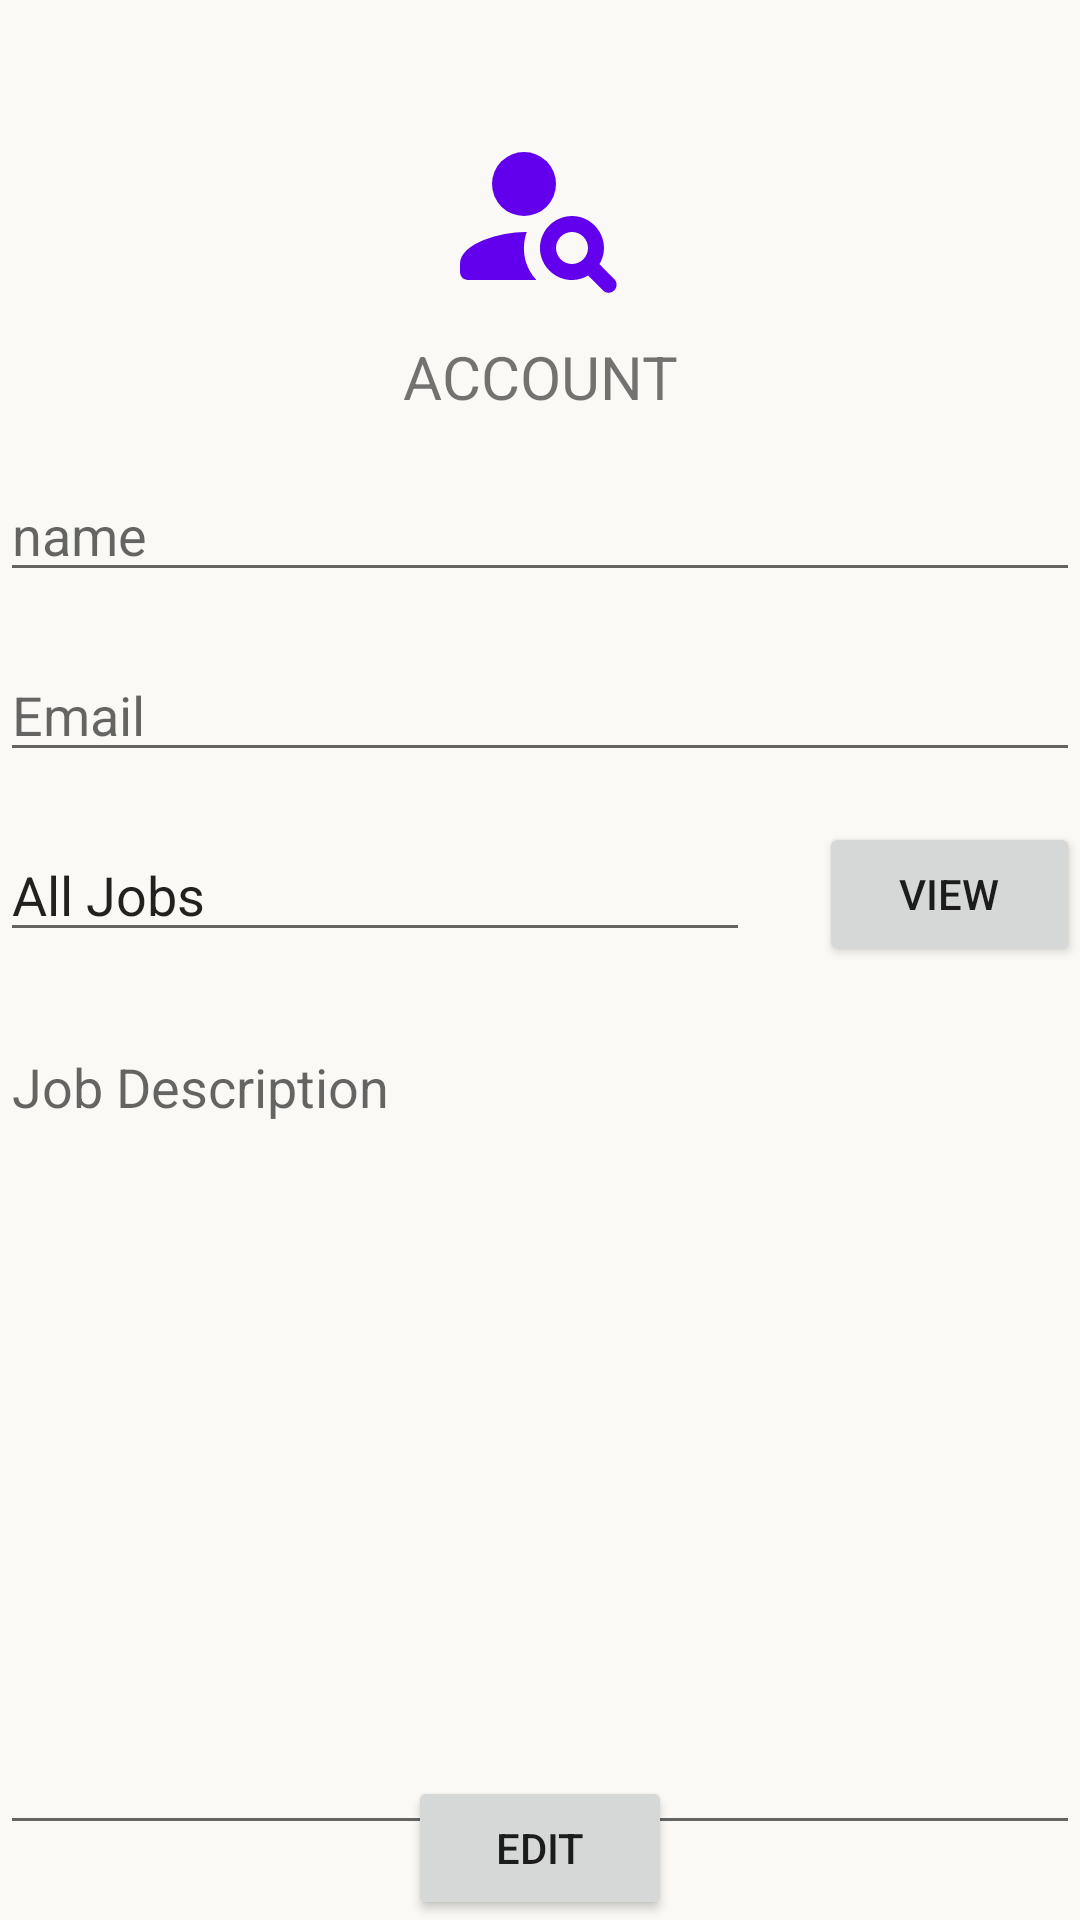

Layout XML and referenced resources for this Android screen:
<!-- AndroidManifest.xml: application theme Theme.Smarternships -->
<!-- res/layout/view_account.xml -->
<?xml version="1.0" encoding="utf-8"?>
<androidx.constraintlayout.widget.ConstraintLayout xmlns:android="http://schemas.android.com/apk/res/android"
    xmlns:app="http://schemas.android.com/apk/res-auto"
    xmlns:tools="http://schemas.android.com/tools"
    android:id="@+id/container"
    android:layout_width="match_parent"
    android:layout_height="match_parent"
    android:paddingLeft="@dimen/activity_horizontal_margin"
    android:paddingTop="@dimen/activity_vertical_margin"
    android:paddingRight="@dimen/activity_horizontal_margin"
    android:paddingBottom="@dimen/activity_vertical_margin"
    tools:context=".ui.account.ViewAccountActivity">

    <EditText
        android:id="@+id/name"
        android:layout_width="0dp"
        android:layout_height="wrap_content"
        android:layout_marginTop="156dp"
        android:autofillHints="@string/prompt_create_job_name"
        android:hint="@string/name"
        android:clickable="false"
        android:cursorVisible="false"
        android:focusable="false"
        android:focusableInTouchMode="false"
        app:layout_constraintEnd_toEndOf="parent"
        app:layout_constraintStart_toStartOf="parent"
        app:layout_constraintTop_toTopOf="parent" />

    <EditText
        android:id="@+id/email"
        android:layout_width="0dp"
        android:layout_height="wrap_content"
        android:layout_marginTop="216dp"
        android:autofillHints="@string/prompt_create_job_name"
        android:hint="@string/email"
        android:clickable="false"
        android:cursorVisible="false"
        android:focusable="false"
        android:focusableInTouchMode="false"
        android:selectAllOnFocus="true"
        app:layout_constraintEnd_toEndOf="parent"
        app:layout_constraintHorizontal_bias="0.125"
        app:layout_constraintStart_toStartOf="parent"
        app:layout_constraintTop_toTopOf="parent" />

    <EditText
        android:id="@+id/all_jobs"
        android:layout_width="0dp"
        android:layout_height="wrap_content"
        android:layout_marginTop="276dp"
        android:layout_marginEnd="110dp"
        android:autofillHints="@string/prompt_create_job_name"
        android:text="@string/all_jobs"
        android:clickable="false"
        android:cursorVisible="false"
        android:focusable="false"
        android:focusableInTouchMode="false"
        app:layout_constraintEnd_toEndOf="parent"
        app:layout_constraintStart_toStartOf="parent"
        app:layout_constraintTop_toTopOf="parent" />

    <Button
        android:id="@+id/view_all_jobs"
        android:layout_width="87dp"
        android:layout_height="wrap_content"
        android:layout_marginTop="274dp"
        android:text="@string/view_button"
        app:layout_constraintEnd_toEndOf="parent"
        app:layout_constraintHorizontal_bias="1.0"
        app:layout_constraintStart_toStartOf="parent"
        app:layout_constraintTop_toTopOf="parent"
        app:layout_constraintVertical_bias="0.516" />

    <EditText
        android:id="@+id/description"
        android:layout_height="275dp"
        android:layout_width="0dp"
        android:layout_marginTop="340dp"
        android:hint="@string/prompt_create_job_description"
        android:clickable="false"
        android:cursorVisible="false"
        android:focusable="false"
        android:focusableInTouchMode="false"
        android:gravity="top|start"
        app:layout_constraintEnd_toEndOf="parent"
        app:layout_constraintStart_toStartOf="parent"
        app:layout_constraintTop_toTopOf="parent"/>

    <ImageView
        android:id="@+id/imageView2"
        android:layout_width="64dp"
        android:layout_height="64dp"
        android:layout_marginTop="40dp"
        android:contentDescription="@string/smarternship_logo_description"
        app:layout_constraintEnd_toEndOf="parent"
        app:layout_constraintStart_toStartOf="parent"
        app:layout_constraintTop_toTopOf="parent"
        app:srcCompat="@drawable/logo" />

    <TextView
        android:id="@+id/textView2"
        android:layout_width="wrap_content"
        android:layout_height="wrap_content"
        android:layout_marginTop="112dp"
        android:text="@string/account_title"
        android:textAllCaps="true"
        android:textSize="20sp"
        app:layout_constraintEnd_toEndOf="parent"
        app:layout_constraintHorizontal_bias="0.5"
        app:layout_constraintStart_toStartOf="parent"
        app:layout_constraintTop_toTopOf="parent" />

    <ProgressBar
        android:id="@+id/loading"
        android:layout_width="wrap_content"
        android:layout_height="wrap_content"
        android:layout_gravity="center"
        android:layout_marginTop="64dp"
        android:layout_marginBottom="64dp"
        android:visibility="gone"
        app:layout_constraintBottom_toBottomOf="parent"
        app:layout_constraintEnd_toEndOf="parent"
        app:layout_constraintStart_toStartOf="parent"
        app:layout_constraintTop_toTopOf="parent"
        app:layout_constraintVertical_bias="0.3" />

    <Button
        android:id="@+id/edit_button"
        android:layout_width="wrap_content"
        android:layout_height="wrap_content"
        android:text="@string/edit_button"
        app:layout_constraintBottom_toBottomOf="parent"
        app:layout_constraintEnd_toEndOf="parent"
        app:layout_constraintStart_toStartOf="parent" />


</androidx.constraintlayout.widget.ConstraintLayout>
<!-- resources referenced by this layout -->
<resources>
  <!-- drawable logo (drawable) -->
  <vector android:height="64dp" android:tint="@color/purple_500"
      android:viewportHeight="24" android:viewportWidth="24"
      android:width="64dp" xmlns:android="http://schemas.android.com/apk/res/android">
      <path android:fillColor="@android:color/white" android:pathData="M10,8m-4,0a4,4 0,1 1,8 0a4,4 0,1 1,-8 0"/>
      <path android:fillColor="@android:color/white" android:pathData="M10.35,14.01C7.62,13.91 2,15.27 2,18v1c0,0.55 0.45,1 1,1h8.54C9.07,17.24 10.31,14.11 10.35,14.01z"/>
      <path android:fillColor="@android:color/white" android:pathData="M19.43,18.02c0.47,-0.8 0.7,-1.77 0.48,-2.82c-0.34,-1.64 -1.72,-2.95 -3.38,-3.16c-2.63,-0.34 -4.85,1.87 -4.5,4.5c0.22,1.66 1.52,3.04 3.16,3.38c1.05,0.22 2.02,-0.01 2.82,-0.48l1.86,1.86c0.39,0.39 1.02,0.39 1.41,0l0,0c0.39,-0.39 0.39,-1.02 0,-1.41L19.43,18.02zM16,18c-1.1,0 -2,-0.9 -2,-2c0,-1.1 0.9,-2 2,-2s2,0.9 2,2C18,17.1 17.1,18 16,18z"/>
  </vector>
  <string name="account_title">Account</string>
  <string name="all_jobs">All Jobs</string>
  <string name="edit_button">Edit</string>
  <string name="email">Email</string>
  <string name="name">name</string>
  <string name="prompt_create_job_description">Job Description</string>
  <string name="prompt_create_job_name">Job Name</string>
  <string name="smarternship_logo_description">Smarternship Logo</string>
  <string name="view_button">View</string>
  <style name="Theme.Smarternships" parent="Theme.MaterialComponents.DayNight">
          
          <item name="colorPrimary">@color/purple_500</item>
          <item name="android:windowBackground">@color/off_white</item>
          <item name="colorPrimaryVariant">@color/purple_700</item>
          <item name="colorOnPrimary">@color/white</item>
          
          <item name="colorSecondary">@color/teal_200</item>
          <item name="colorSecondaryVariant">@color/teal_700</item>
          <item name="colorOnSecondary">@color/black</item>
          
          <item name="android:statusBarColor" tools:targetApi="l">@color/black</item>
          
      </style>
  <color name="purple_500">#FF6200EE</color>
  <color name="off_white">#FAF9F6</color>
  <color name="purple_700">#FF3700B3</color>
  <color name="white">#FFFFFFFF</color>
  <color name="teal_200">#FF03DAC5</color>
  <color name="teal_700">#FF018786</color>
  <color name="black">#FF000000</color>
</resources>
